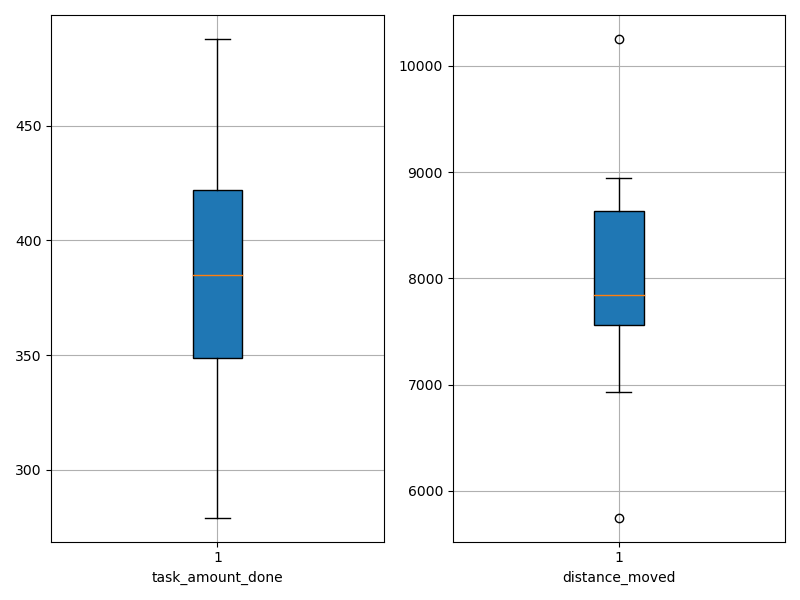

Source data for this figure (header and first rows):
agent_id, task_amount_done, distance_moved
0, 488.0, 8803
1, 350.0, 7551
2, 279.0, 10252
3, 351.0, 8105
4, 422.0, 8946
5, 422.0, 6927
6, 422.0, 5747
7, 348.0, 7918
8, 419.0, 7768
9, 279.0, 7570
